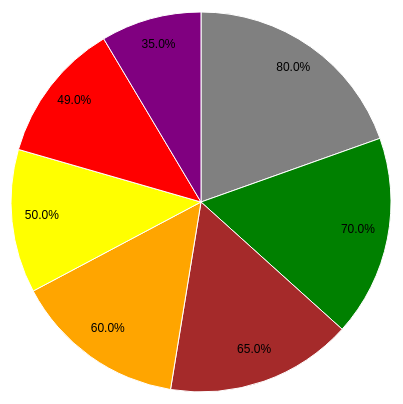
D3 v4 page, settled after 360 driven frames (6 s of simulated time); the page loaded 1 data file(s).


    var svg = d3.select("svg"),
        width = svg.attr("width"),
        height = svg.attr("height"),
        radius = Math.min(width, height) / 2;

    var g = svg.append("g")
        .attr("transform", "translate(" + width / 2 + "," + height / 2 + ")");

    var color = d3.scaleOrdinal([
        'gray', 'green', 'brown', 'orange', 'yellow', 'red', 'purple'
    ]);

    var pie = d3.pie().value(function(d) {
        return d.percent;
    });

    var path = d3.arc()
        .outerRadius(radius - 10).innerRadius(00);

    var label = d3.arc()
        .outerRadius(radius).innerRadius(radius - 80);

    d3.csv("data/population.csv", function(error, data) {
        if (error) {
            throw error;
        }

        var arc = g.selectAll(".arc")
            .data(pie(data))
            .enter()
            .append("g")
            .attr("class", "arc");

        arc.append("path")
            .attr("d", path)
            .attr("fill", function(d) { return color(d.data.states); });

        arc.append("text").attr("transform", function(d) {
            return "translate(" + label.centroid(d) + ")";
        })

            .text(function(d) { return d.data.percent+"%"; });
    });



### data: data/population.csv
states, percent
Colombo, 80.0
Mathara, 70.0
Gampaha, 65.0
Rathnapura, 60.0
Galle, 50.0
Jaffna, 49.0
Badulla, 35.0